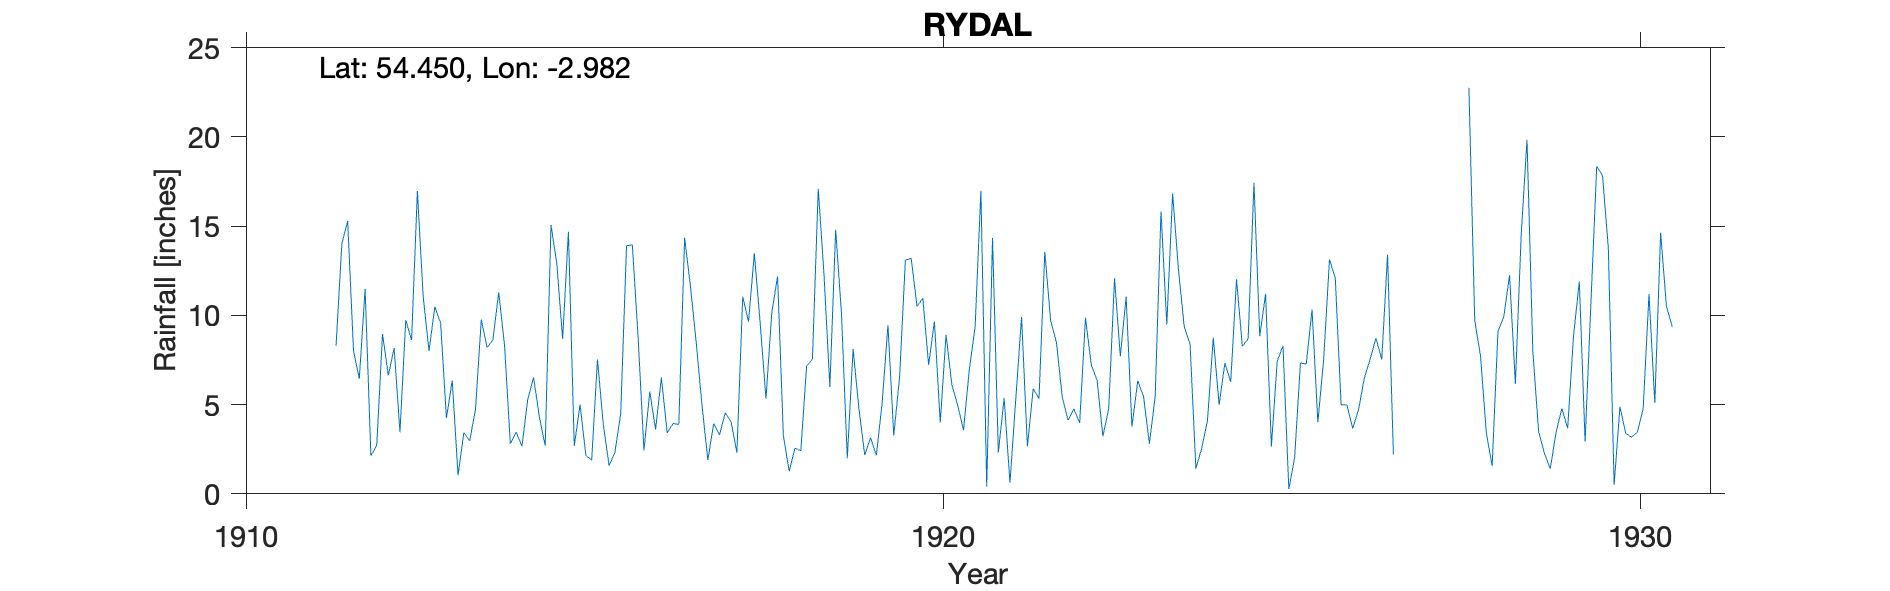

The table this chart was drawn from, first rows:
RYDAL, , , , , , , , , , , , , , , , , , , , , 
Grid ref, NY364065, Long, -2.982, Lat, 54.45, Elevation, 390, ft, , , , , , , , , , , , , 
Station no, RR6078, , , , , , , , , , , , , , , , , , , , 
, 1910, 1911, 1912, 1913, 1914, 1915, 1916, 1917, 1918, 1919, 1920, 1921, 1922, 1923, 1924, 1925, 1926, 1927, 1928, 1929, 1930
January, , , 8.02, 11.05, 8.63, 8.68, 13.94, 4.93, 10.13, 10.09, 13.19, 16.98, 9.71, 7.71, 8.4, 8.83, 13.12, , 22.75, 3.49, 13.77
February, , , 6.45, 8, 11.29, 14.68, 8.73, 1.9, 12.18, 2, 10.5, 0.4, 8.49, 11.04, 1.42, 11.21, 12.09, , 9.72, 2.27, 0.51
March, , , 11.48, 10.48, 8.33, 2.68, 2.43, 3.94, 3.24, 8.11, 10.96, 14.33, 5.43, 3.76, 2.54, 2.65, 4.99, , 7.71, 1.4, 4.88
April, , , 2.13, 9.56, 2.82, 5, 5.73, 3.3, 1.27, 4.78, 7.23, 2.32, 4.13, 6.34, 4.11, 7.42, 4.98, , 3.41, 3.44, 3.38
May, , , 2.71, 4.25, 3.46, 2.15, 3.6, 4.54, 2.56, 2.17, 9.66, 5.36, 4.76, 5.44, 8.75, 8.29, 3.66, , 1.56, 4.78, 3.17
June, , , 8.96, 6.35, 2.67, 1.89, 6.51, 4.03, 2.41, 3.14, 3.99, 0.62, 3.97, 2.81, 4.99, 0.27, 4.72, , 9.1, 3.67, 3.46
July, , , 6.63, 1.04, 5.29, 7.53, 3.41, 2.31, 7.17, 2.15, 8.91, 5.3, 9.86, 5.46, 7.33, 2.02, 6.49, , 9.91, 8.82, 4.78
August, , , 8.17, 3.43, 6.52, 3.9, 3.94, 11.04, 7.54, 5.1, 6.12, 9.91, 7.22, 15.82, 6.27, 7.33, 7.55, , 12.25, 11.9, 11.19
September, , , 3.45, 2.97, 4.3, 1.57, 3.89, 9.64, 17.09, 9.45, 4.98, 2.66, 6.35, 9.49, 12.02, 7.27, 8.72, , 6.17, 2.93, 5.09
October, , 8.29, 9.74, 4.72, 2.7, 2.32, 14.34, 13.47, 12.25, 3.27, 3.56, 5.88, 3.22, 16.82, 8.26, 10.32, 7.53, , 14.52, 10.67, 14.63
November, , 14.01, 8.61, 9.76, 15.06, 4.49, 11.62, 9.59, 5.99, 6.52, 6.95, 5.34, 4.77, 12.59, 8.69, 4.01, 13.39, , 19.84, 18.35, 10.5
December, , 15.28, 16.96, 8.19, 12.89, 13.9, 8.46, 5.32, 14.79, 13.09, 9.35, 13.56, 12.08, 9.36, 17.42, 7.54, 2.2, , 7.99, 17.82, 9.36
Total, , , 93.31, 79.8, 83.96, 68.79, 86.6, 74.01, 96.62, 69.87, 95.4, 82.66, 79.99, 106.6, 90.2, 77.16, 89.44, , 124.9, 89.54, 84.72
